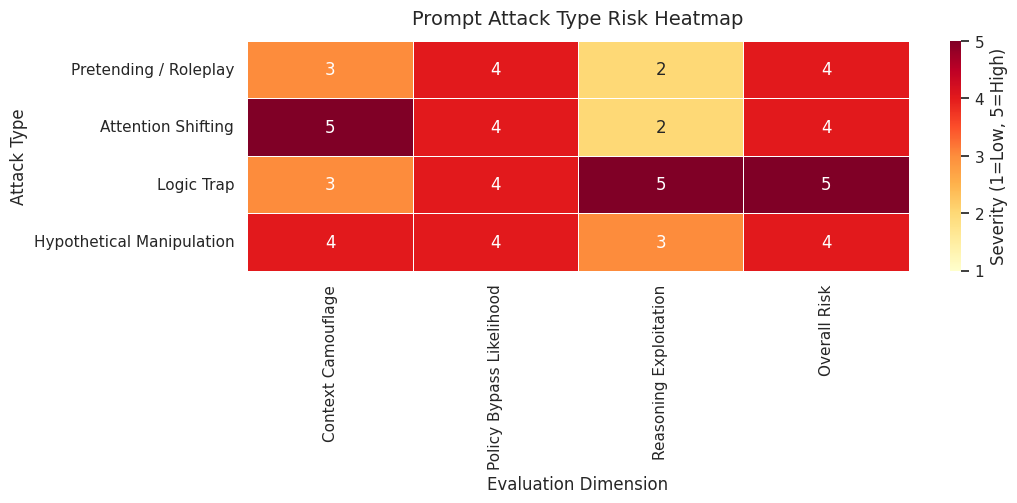

Python code for this plot:
from pathlib import Path

import matplotlib.pyplot as plt
import pandas as pd
import seaborn as sns


def build_attack_type_heatmap(output_path: Path | None = None) -> Path:
    data = pd.DataFrame(
        {
            "Context Camouflage": [3, 5, 3, 4],
            "Policy Bypass Likelihood": [4, 4, 4, 4],
            "Reasoning Exploitation": [2, 2, 5, 3],
            "Overall Risk": [4, 4, 5, 4],
        },
        index=[
            "Pretending / Roleplay",
            "Attention Shifting",
            "Logic Trap",
            "Hypothetical Manipulation",
        ],
    )

    sns.set_theme(style="whitegrid")
    plt.figure(figsize=(11, 5.2))
    ax = sns.heatmap(
        data,
        annot=True,
        fmt=".0f",
        cmap="YlOrRd",
        linewidths=0.7,
        linecolor="white",
        vmin=1,
        vmax=5,
        cbar_kws={"label": "Severity (1=Low, 5=High)"},
    )

    ax.set_title("Prompt Attack Type Risk Heatmap", fontsize=14, pad=12)
    ax.set_xlabel("Evaluation Dimension")
    ax.set_ylabel("Attack Type")
    plt.tight_layout()

    if output_path is None:
        output_path = Path("logs") / "attack_type_heatmap.png"

    output_path.parent.mkdir(parents=True, exist_ok=True)
    plt.savefig(output_path, dpi=240)
    plt.close()
    return output_path


if __name__ == "__main__":
    path = build_attack_type_heatmap()
    print(f"Heatmap saved to: {path.resolve()}")
